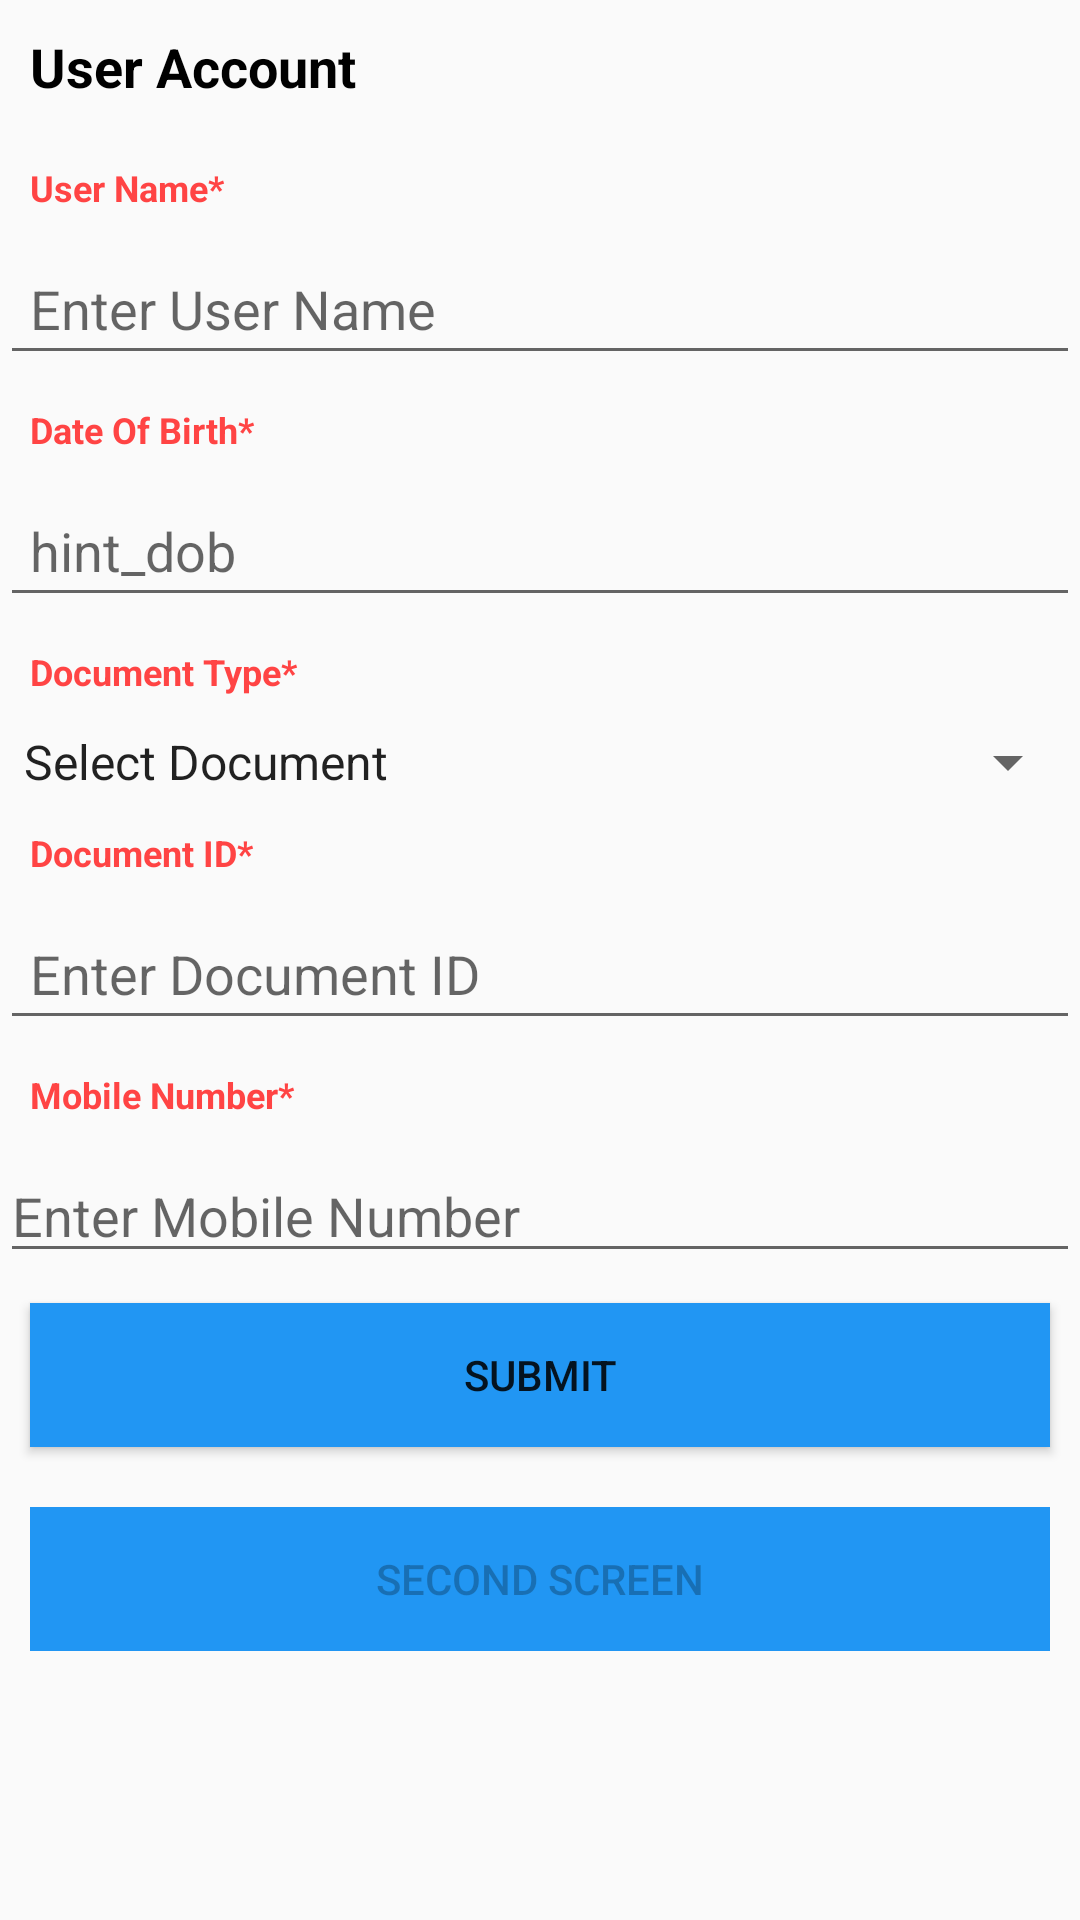

Produce the Android XML layout that renders to this screen, including the resource entries it uses.
<!-- AndroidManifest.xml: application theme AppTheme -->
<!-- res/layout/activity_main.xml -->
<?xml version="1.0" encoding="utf-8"?>
<LinearLayout xmlns:android="http://schemas.android.com/apk/res/android"
    android:layout_width="match_parent"
    android:id="@+id/mainactiviy"
    android:layout_height="match_parent"
    android:layout_gravity="center_vertical"
    android:orientation="vertical">
    <FrameLayout
        android:layout_width="match_parent"
        android:id="@+id/fragment"
        android:layout_height="match_parent">
        <LinearLayout
            android:layout_width="match_parent"
            android:orientation="vertical"
            android:layout_height="match_parent">

            <TextView
                android:layout_width="match_parent"
                android:textSize="18sp"
                android:text="User Account"
                android:padding="10dp"
                android:textColor="@android:color/black"
                android:textStyle="bold"
                android:layout_height="wrap_content" />

            <TextView
                android:layout_width="match_parent"
                android:textSize="12sp"
                android:text="User Name*"
                android:padding="10dp"
                android:textColor="@android:color/holo_red_light"
                android:textStyle="bold"
                android:layout_height="wrap_content" />

            <EditText
                android:id="@+id/et_username"
                android:layout_width="match_parent"
                android:padding="10dp"
                android:layout_height="wrap_content"
                android:hint="@string/hint_name" />

            <TextView
                android:layout_width="match_parent"
                android:textSize="12sp"
                android:text="Date Of Birth*"
                android:padding="10dp"
                android:textColor="@android:color/holo_red_light"
                android:textStyle="bold"
                android:focusable="false"
                android:layout_height="wrap_content" />

            <EditText
                android:id="@+id/et_dob"
                android:layout_width="match_parent"
                android:padding="10dp"
                android:layout_height="wrap_content"
                android:hint="hint_dob"
                android:inputType="none"
                android:focusable="false"
                android:singleLine="true" />

            <TextView
                android:layout_width="match_parent"
                android:textSize="12sp"
                android:text="Document Type*"
                android:padding="10dp"
                android:textColor="@android:color/holo_red_light"
                android:textStyle="bold"
                android:layout_height="wrap_content" />

            <Spinner
                android:id="@+id/sp_documentType"
                android:layout_width="fill_parent"
                android:layout_height="wrap_content"
                android:entries="@array/documenttype"
                android:prompt="@string/spinner_title" />

            <TextView
                android:layout_width="match_parent"
                android:textSize="12sp"
                android:text="Document ID*"
                android:padding="10dp"
                android:textColor="@android:color/holo_red_light"
                android:textStyle="bold"
                android:layout_height="wrap_content" />

            <EditText
                android:id="@+id/et_document_id"
                android:layout_width="match_parent"
                android:padding="10dp"
                android:layout_height="wrap_content"
                android:hint="Enter Document ID"
                android:singleLine="true" />

            <TextView
                android:layout_width="match_parent"
                android:textSize="12sp"
                android:text="Mobile Number*"
                android:padding="10dp"
                android:textColor="@android:color/holo_red_light"
                android:textStyle="bold"
                android:layout_height="wrap_content" />


            <EditText
                android:id="@+id/et_mobile_number"
                android:layout_width="match_parent"
                android:layout_height="wrap_content"
                android:hint="Enter Mobile Number"
                android:inputType="phone"
                android:singleLine="true" />

            <Button
                android:layout_width="fill_parent"
                android:layout_height="wrap_content"
                android:layout_gravity="center_vertical"
                android:padding="10dp"
                android:id="@+id/bt_Submit"
                android:layout_margin="10dp"
                android:background="#2196F3"
                android:text="Submit" />

            <Button
                android:layout_width="fill_parent"
                android:layout_height="wrap_content"
                android:layout_gravity="center_vertical"
                android:padding="10dp"
                android:id="@+id/second_Screen"
                android:background="#2196F3"
                android:layout_margin="10dp"
                android:enabled="false"
                android:text="Second Screen" />

        </LinearLayout>
    </FrameLayout>

</LinearLayout>
<!-- resources referenced by this layout -->
<resources>
  <string-array name="documenttype">
          <item>Select Document</item>
          <item>Aadhaar Card</item>
          <item>Pan</item>
          <item>Driving Licence</item>
      </string-array>
  <string name="hint_name">Enter User Name</string>
  <string name="spinner_title">Document Type</string>
  <style name="AppTheme" parent="Theme.AppCompat.Light.DarkActionBar">
          
          <item name="colorPrimary">@color/colorPrimary</item>
          <item name="colorPrimaryDark">@color/colorPrimaryDark</item>
          <item name="colorAccent">@color/colorAccent</item>
      </style>
  <!-- not gathered from this repository: default colours our renderer supplied (Android Studio template values) -->
  <color name="colorPrimary">#FF6200EE</color>
  <color name="colorPrimaryDark">#FF3700B3</color>
  <color name="colorAccent">#FF03DAC5</color>
</resources>
